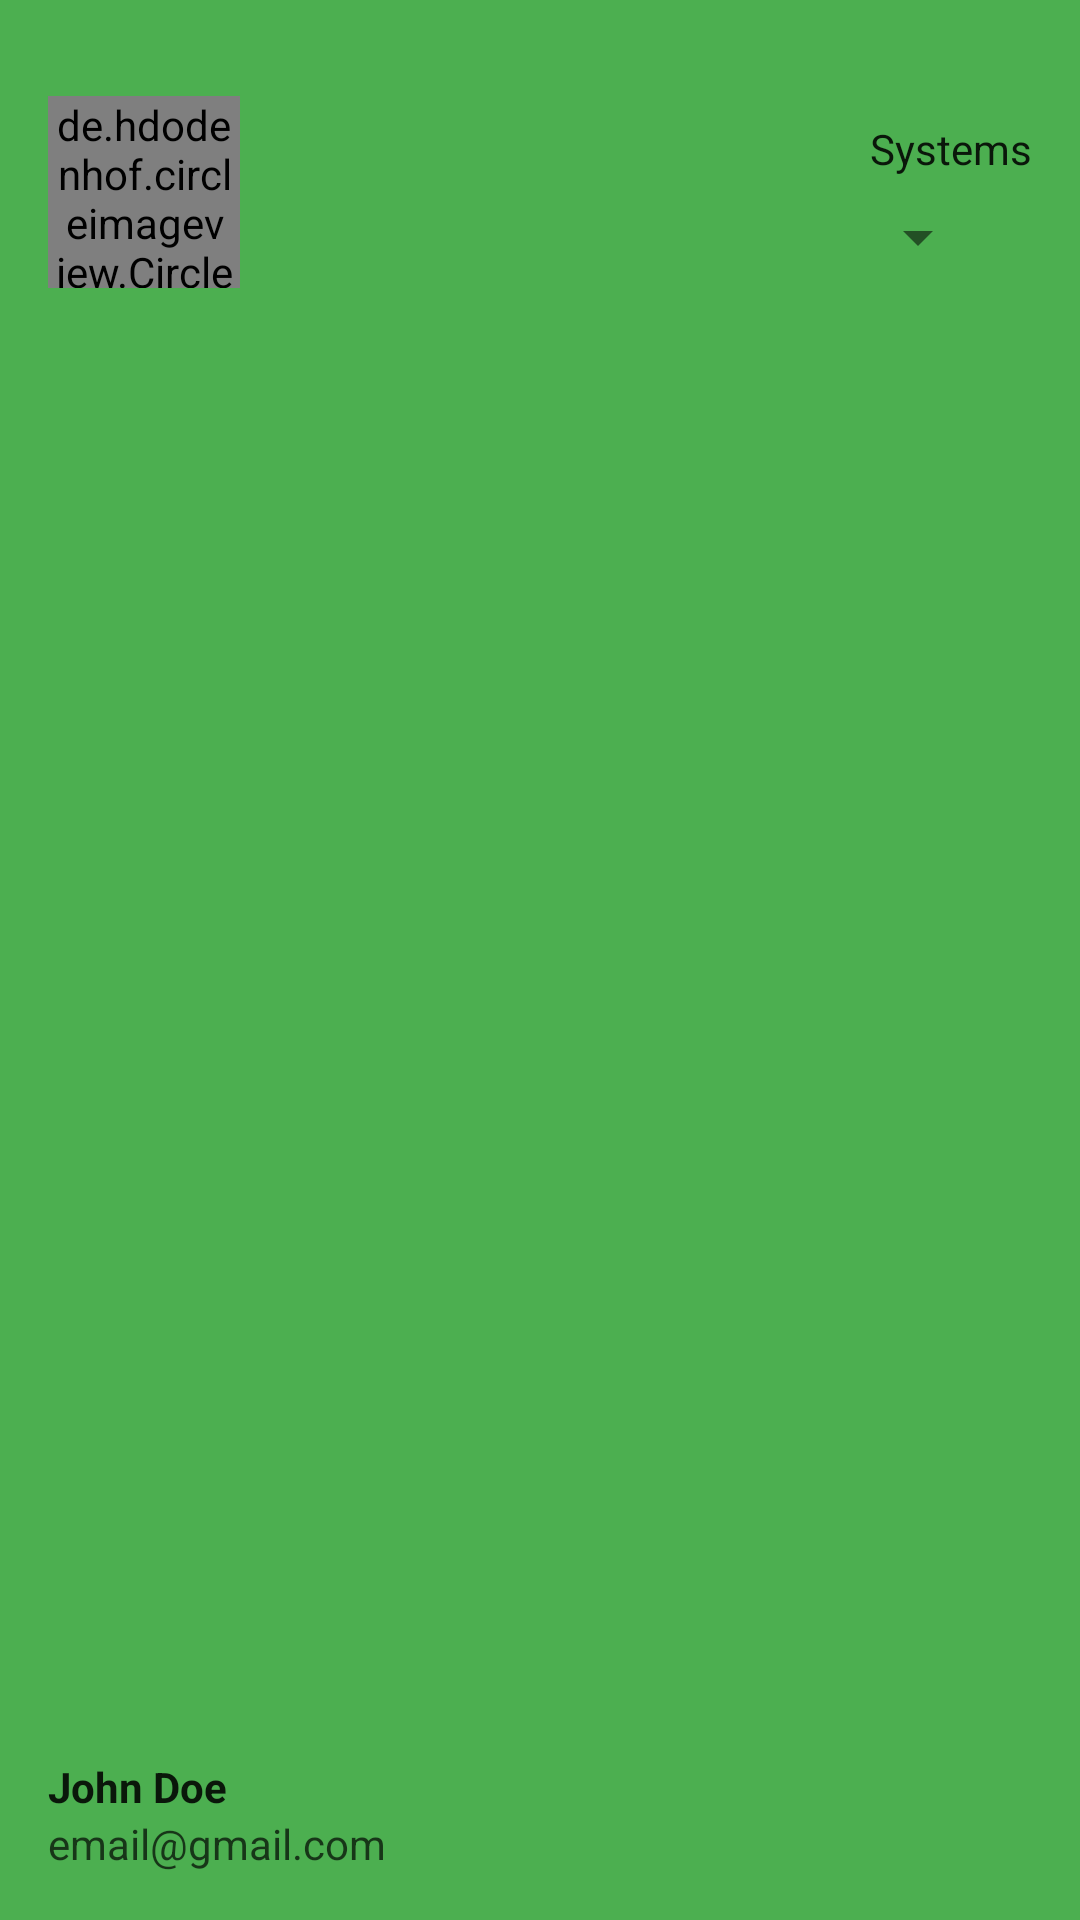

Layout XML and referenced resources for this Android screen:
<!-- AndroidManifest.xml: application theme AppTheme.Translucent -->
<!-- res/layout/drawer_header.xml -->
<?xml version="1.0" encoding="utf-8"?>
<LinearLayout xmlns:android="http://schemas.android.com/apk/res/android"
    android:layout_width="match_parent"
    android:layout_height="170dp"
    android:background="?attr/colorAccent"
    android:orientation="vertical"
    android:padding="16dp"
    android:theme="@style/ThemeOverlay.AppCompat.Light">

    <LinearLayout
        android:layout_width="match_parent"
        android:layout_height="0dp"
        android:layout_marginBottom="8dp"
        android:layout_marginTop="16dp"
        android:orientation="horizontal"
        android:layout_weight="1">

        <de.hdodenhof.circleimageview.CircleImageView
            android:id="@+id/user_image"
            android:layout_width="64dp"
            android:layout_height="64dp"
            android:scaleType="centerCrop"
            android:src="@android:color/background_dark" />

        <View
            android:layout_width="0dp"
            android:layout_height="match_parent"
            android:layout_weight="1" />

        <LinearLayout
            android:layout_width="wrap_content"
            android:layout_height="match_parent"
            android:orientation="vertical">

            <android.support.v7.widget.AppCompatTextView
                android:layout_width="wrap_content"
                android:layout_height="wrap_content"
                android:text="Systems"
                android:textAppearance="@style/TextAppearance.AppCompat.Body1"
                android:layout_marginTop="8dp"
                android:layout_marginBottom="8dp"
                android:layout_marginLeft="8dp"
                android:layout_marginStart="8dp" />

            <android.support.v7.widget.AppCompatSpinner
                android:id="@+id/current_system_spinner"
                android:layout_width="wrap_content"
                android:layout_height="wrap_content"
                android:popupTheme="@style/ThemeOverlay.AppCompat.Dark"/>
        </LinearLayout>
    </LinearLayout>

    <LinearLayout
        android:layout_width="match_parent"
        android:layout_height="wrap_content"
        android:orientation="vertical">
    <android.support.v7.widget.AppCompatTextView
        android:id="@+id/user_name"
        android:layout_width="match_parent"
        android:layout_height="wrap_content"
        android:layout_gravity="bottom"
        android:text="John Doe"
        android:textAppearance="@style/TextAppearance.AppCompat.Body1"
        android:textStyle="bold" />

    <android.support.v7.widget.AppCompatTextView
        android:id="@+id/user_email"
        android:layout_width="match_parent"
        android:layout_height="wrap_content"
        android:alpha="0.8"
        android:text="email@gmail.com"
        android:textAppearance="@style/TextAppearance.AppCompat.Body1" />
    </LinearLayout>
</LinearLayout>
<!-- resources referenced by this layout -->
<resources>
  <style name="AppTheme.Translucent">
          <item name="android:windowTranslucentStatus">true</item>
      </style>
</resources>
